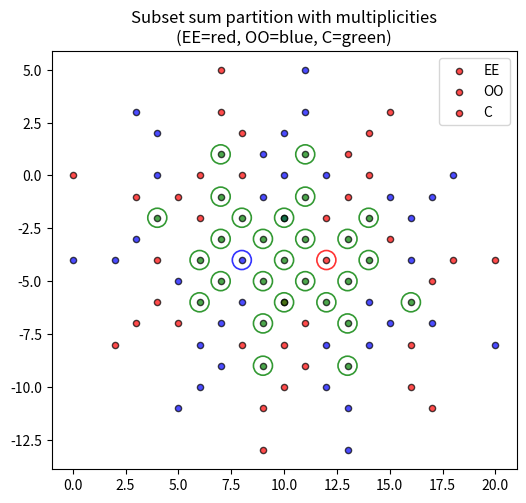
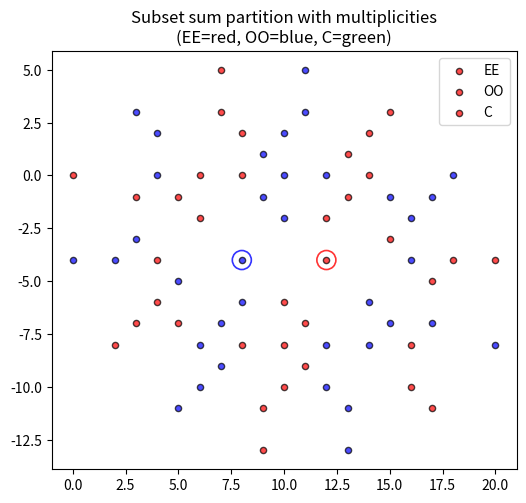
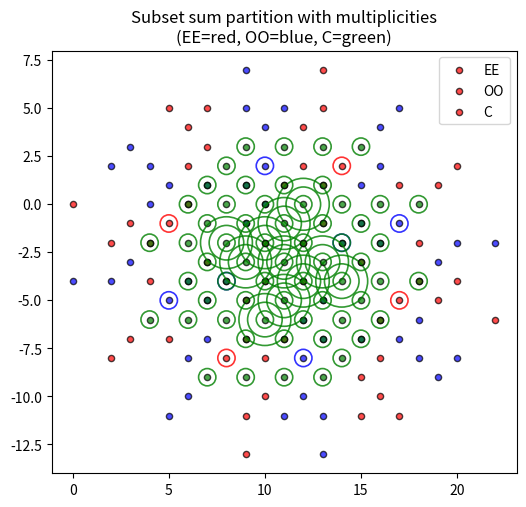
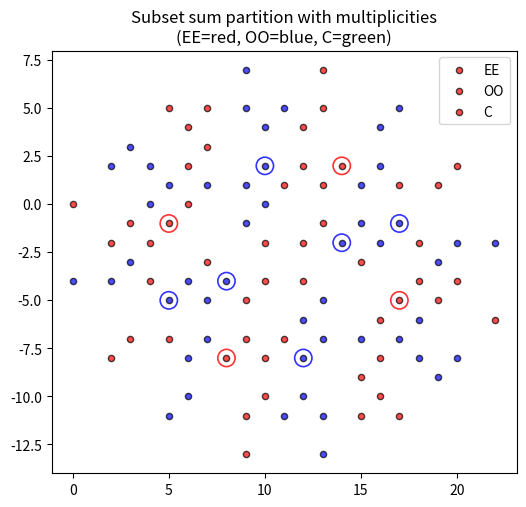

Reproduce these figures in Python, in order.
import sympy as sp

def size_of_confusable_multiset_formed_from(B_scaled, # B_scaled is a SCALED bad bat matrix. This means that it is a matrix with m rows, each being a k-dim direction vector which is perp to lots of good bats. The edges of the "even-odd hypercube construction" from which the alternate red and blue points are extracted to make the confusable multisets are these rows
                              ):
    """
    This algorithm is basically the same as "size_of_EE_multiset_formed_from" except that
    it throws rather than return 0. The reason is that the EE/OO construction always gives
    a multiset, but CONFUSABLE multisets are non-empty by definition, so if the caller
    asked us for a CONFUSABLE mutltiset size and we returned the size of EE we cannot be
    giving the caller what he/she wanted. Presumably this means that the caller gave us the
    wrong kind of B_scaled. Hence rather than return 0 we raise an exception.
    """

    ans = size_of_EE_multiset_formed_from(B_scaled)

    if ans>0:
        return ans
    else:
        raise ValueError(f"The Even/Odd construction resulted in total cancelation (and so no confusable multiset) when supplied with scaled bat matrix {B_scaled}.")

def size_of_EE_multiset_formed_from(B_scaled, # B_scaled is a SCALED bad bat matrix. This means that it is a matrix with m rows, each being a k-dim direction vector which is perp to lots of good bats. The edges of the "even-odd hypercube construction" from which the alternate red and blue points are extracted to make the confusable multisets are these rows
                              ):
    """
    E are the points with even numbers of edges from B.
    O are the points with odd numbers of edged from B.
    C are the points in their intersection.
    EE are the points just in E.
    OO are the points just in O.
    """

    E, O, C, EE, OO = analyze_B(B_scaled, plot_if_2d=False)

    assert len(E) == len(O)
    assert len(EE) == len(OO)
    assert len(C) + len(EE) == len(E)

    return len(EE)

def scaled_bad_bat_matrix(B_unscaled, # B_unscaled is an UNSCALED bad bat matrix. This means that it is a matrix with m rows, each being a k-dim direction vector which is perp to lots of good bats. The edges of the "even-odd hypercube construction" from which the alternate red and blue points are extracted to make the confusable multisets are scaled versions of these rows.  The lengths of these vectors are yet to be scaled by the alphas which are calculated from the null space of an L-vertex-match-matrix which has been appropriatley transformed to act on the alphas -- hence "unscaled"
                          vector_of_alphas, # vector_of_alphas is an m-dimensional vector, whose first component tells us how much to scale the first row of B, and whose second component tells us how much to scale the second row of B, and so on
                          ):

    return scale_rows(B_unscaled, vector_of_alphas)

def scale_rows(M: sp.Matrix, a) -> sp.Matrix:
    """
    Returns a matrix S that is like M except that
    row i of S is row i of M multiplied by a[i].

    Parameters:
    - M: sympy.Matrix (m x n)
    - a: sympy.Matrix, list, or tuple of length m

    Returns:
    - sympy.Matrix (m x n)
    """
    # Convert a to sympy column vector if it isn't already
    if isinstance(a, (list, tuple)):
        a = sp.Matrix(a)
    elif not isinstance(a, sp.Matrix):
        raise TypeError("Argument 'a' must be a sympy.Matrix, list, or tuple.")

    # Ensure column vector
    a = a.reshape(len(a), 1)

    # Input validation
    assert M.rows == a.rows, (
        f"Dimension mismatch: M has {M.rows} rows, "
        f"but vector 'a' has length {a.rows}."
    )

    # Construct diagonal matrix from 'a' and scale rows
    return sp.diag(*a) * M


from sympy import Matrix
from collections import Counter
import matplotlib.pyplot as plt

# --- Helper functions ---

def _row_tuple_rows(rows):
    """Convert sympy row objects to tuples of rationals/ints."""
    return [tuple(r) for r in rows]

def subset_sums_with_parity(rows):
    """Return (even_counter, odd_counter) for all subset sums of given rows."""
    n = len(rows)
    even = Counter()
    odd = Counter()
    for mask in range(1 << n):
        parity = (bin(mask).count("1") % 2)
        s = [0]*len(rows[0])
        for i in range(n):
            if (mask >> i) & 1:
                row = rows[i]
                for j in range(len(s)):
                    s[j] += row[j]
        s_t = tuple(s)
        if parity == 0:
            even[s_t] += 1
        else:
            odd[s_t] += 1
    return even, odd

def convolve_counters(A: Counter, B: Counter):
    """Convolution of counters of k-vectors."""
    out = Counter()
    for a, ca in A.items():
        for b, cb in B.items():
            s = tuple(x+y for x,y in zip(a,b))
            out[s] += ca * cb
    return out

def mitm_compute_E_O_C_EE_OO(B: Matrix):
    """Meet-in-the-middle computation of E, O, C, EE, OO for matrix B."""
    m, k = B.shape
    rows = _row_tuple_rows([B.row(i) for i in range(m)])
    mid = m // 2
    L_rows = rows[:mid]
    R_rows = rows[mid:]
    L_even, L_odd = subset_sums_with_parity(L_rows)
    R_even, R_odd = subset_sums_with_parity(R_rows)
    E1 = convolve_counters(L_even, R_even)
    E2 = convolve_counters(L_odd, R_odd)
    O1 = convolve_counters(L_even, R_odd)
    O2 = convolve_counters(L_odd, R_even)
    E = E1 + E2
    O = O1 + O2
    C = Counter()
    for key in set(E.keys()) & set(O.keys()):
        C[key] = min(E[key], O[key])
    EE = Counter()
    OO = Counter()
    for key, ce in E.items():
        cc = C.get(key, 0)
        if ce > cc:
            EE[key] = ce - cc
    for key, co in O.items():
        cc = C.get(key, 0)
        if co > cc:
            OO[key] = co - cc

    assert E.total() == O.total()
    assert EE.total() == OO.total()
    assert E.total() == EE.total() + C.total()

    return E, O, C, EE, OO

def plot_with_rings(counter, color, label, double_count = False):
    """Plot points with concentric rings for multiplicity."""
    for (x, y), mult in counter.items():
        if double_count:
            mult *= 2
        # base filled dot
        plt.scatter([x], [y], color=color, alpha=0.7, s=20, edgecolor='black')
        # add rings if mult > 1
        for r in range(1, mult):
            circle = plt.Circle((x, y), radius=0.45*r, fill=False,
                                edgecolor=color, linewidth=1.2, alpha=0.8)
            plt.gca().add_patch(circle)

def analyze_B(B: Matrix, debug=False, plot_if_2d = True, show_C_if_plotting = False):
    """Compute and summarize E,O,C,EE,OO. If k=2, also make scatter plot."""
    E, O, C, EE, OO = mitm_compute_E_O_C_EE_OO(B)

    if debug:
        print(f"Matrix B: {B.shape[0]}x{B.shape[1]}")
        print(f"  Distinct |E|={len(E)}, |O|={len(O)}")
        print(f"  Multiset sizes: sum(E)={sum(E.values())}, sum(O)={sum(O.values())}")
        print(f"  |C|={sum(C.values())}, |EE|={sum(EE.values())}, |OO|={sum(OO.values())}")
        print(f"  Sanity: |EE|+|OO|+2|C| = {sum(EE.values())+sum(OO.values())+2*sum(C.values())} "
              f"should equal sum(E)+sum(O) = {sum(E.values())+sum(O.values())}")

    # Plot only if 2D
    if plot_if_2d and B.shape[1] == 2:
        plt.figure(figsize=(6,6))
        plot_with_rings(EE, color="red", label="EE")
        plot_with_rings(OO, color="blue", label="OO")
        if show_C_if_plotting:
            plot_with_rings(C,  color="green", label="C", double_count=True)
        plt.legend(["EE","OO","C"])
        plt.gca().set_aspect("equal", adjustable="box")
        plt.title("Subset sum partition with multiplicities\n(EE=red, OO=blue, C=green)")
        plt.show()

    return E, O, C, EE, OO

def demo():
    B = Matrix([[0, -4], [2, -4], [3, -3], [4, -2], [4, 0], [4, 2], [3, 3]])
    E, O, C, EE, OO = analyze_B(B, show_C_if_plotting = True)

    B = Matrix([[0, -4], [2, -4], [3, -3], [4, -2], [4, 0], [4, 2], [3, 3]])
    E, O, C, EE, OO = analyze_B(B, show_C_if_plotting = False)

    B = Matrix([[0, -4], [2, -4], [3, -3], [4, -2], [4, 0], [4, 2], [3, 3], [2,2]])
    E, O, C, EE, OO = analyze_B(B, show_C_if_plotting = True)

    B = Matrix([[0, -4], [2, -4], [3, -3], [4, -2], [4, 0], [4, 2], [3, 3], [2,2]])
    E, O, C, EE, OO = analyze_B(B, show_C_if_plotting = False)

if __name__ == "__main__":
    demo()
